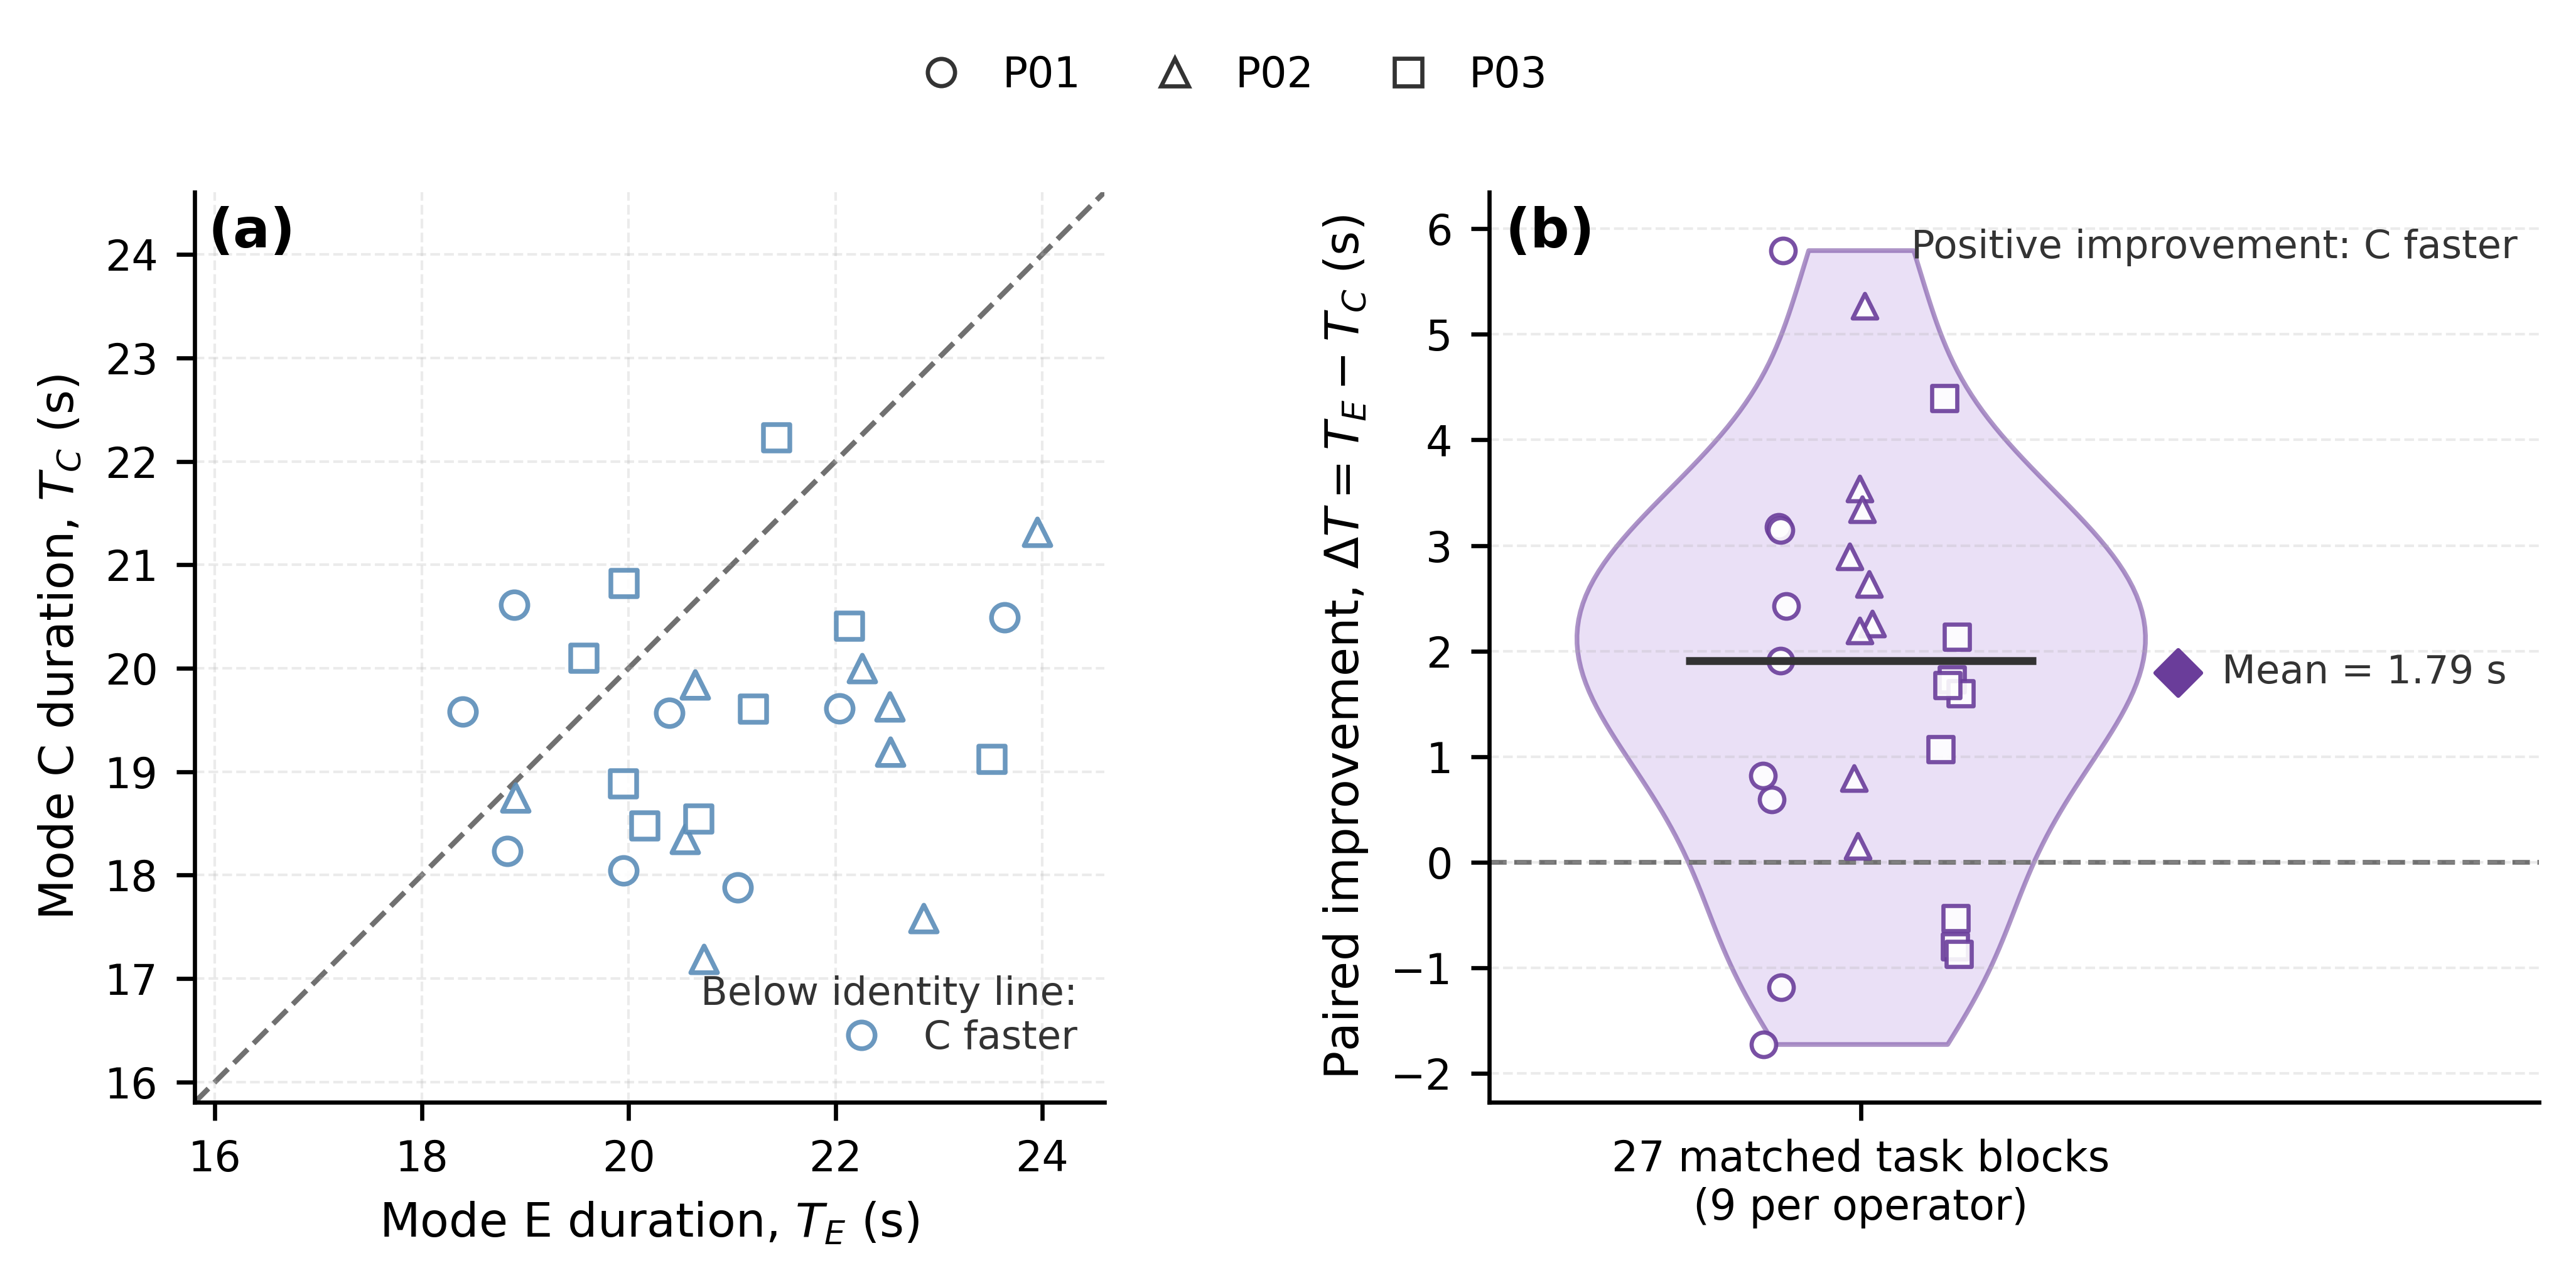

The script that saved this image:

from __future__ import annotations

import argparse
from pathlib import Path

import numpy as np
import pandas as pd
import matplotlib.pyplot as plt
from matplotlib.lines import Line2D

MODE_C = "#6A3D9A"
MODE_C_LIGHT = "#D9C7F0"
BASE_BLUE = "#5B8DB8"
BASE_BLUE_LIGHT = "#DCEAF5"
DARK = "#333333"
MID_GREY = "#707070"
LIGHT_GREY = "#D0D0D0"

OP_ORDER = ["P01", "P02", "P03"]
OP_MARKERS = {"P01": "o", "P02": "^", "P03": "s"}
OP_OFFSETS = {"P01": -0.08, "P02": 0.00, "P03": 0.08}

OBJECT_MAP = {
    "瓶子 (bottle)": "Bottle",
    "香蕉 (banana)": "Banana",
    "苹果 (apple)": "Apple",
    "鼠标 (mouse)": "Mouse",
    "纸杯 (paper cup)": "Paper cup",
    "剪刀 (scissors)": "Scissors",
}

def resolve_trial_file(user_path: str | None = None) -> Path:
    candidates = []
    if user_path:
        candidates.append(Path(user_path))
    candidates.extend([
        Path("../data/all_trials_135.csv"),
        Path("data/all_trials_135.csv"),
        Path("all_trials_135.csv"),
        Path(__file__).resolve().parent / "data" / "all_trials_135.csv",
    ])
    for path in candidates:
        if path.exists():
            return path.resolve()
    raise FileNotFoundError(
        "Could not locate all_trials_135.csv. "
        "Pass it explicitly with --trial-file PATH."
    )

def load_paired_data(trial_file: Path) -> pd.DataFrame:
    df = pd.read_csv(trial_file)
    required = {
        "operator", "group_num", "specific_object", "mode", "duration_s"
    }
    missing = required.difference(df.columns)
    if missing:
        raise ValueError(f"Missing required columns: {sorted(missing)}")

    pivot = (
        df.pivot_table(
            index=["operator", "group_num", "specific_object"],
            columns="mode",
            values="duration_s",
            aggfunc="mean",
        )
        .reset_index()
    )

    for mode in ("C", "E"):
        if mode not in pivot.columns:
            raise ValueError(f"Mode {mode!r} is missing after pivoting.")

    if len(pivot) != 27:
        raise ValueError(f"Expected 27 matched task units, found {len(pivot)}.")

    operator_counts = pivot["operator"].value_counts().reindex(OP_ORDER)
    if operator_counts.isna().any() or not np.all(operator_counts.to_numpy() == 9):
        raise ValueError(
            "Expected exactly 9 matched task units for each of P01, P02, and P03; "
            f"found {operator_counts.to_dict()}."
        )

    if pivot[["C", "E"]].isna().any().any():
        raise ValueError("Missing paired C or E duration values.")

    pivot["improvement_s"] = pivot["E"] - pivot["C"]
    pivot["relative_reduction_pct"] = (
        pivot["improvement_s"] / pivot["E"] * 100.0
    )
    pivot["object_en"] = pivot["specific_object"].map(OBJECT_MAP)

    if pivot["object_en"].isna().any():
        unknown = sorted(pivot.loc[pivot["object_en"].isna(), "specific_object"].unique())
        raise ValueError(f"Unmapped object labels: {unknown}")

    return pivot

def style_axes(ax, grid_axis: str = "both") -> None:
    ax.spines["top"].set_visible(False)
    ax.spines["right"].set_visible(False)
    ax.spines["left"].set_linewidth(0.8)
    ax.spines["bottom"].set_linewidth(0.8)
    ax.tick_params(axis="both", labelsize=8, width=0.8)
    if grid_axis:
        ax.grid(
            axis=grid_axis,
            linestyle="--",
            linewidth=0.5,
            alpha=0.25,
            zorder=0,
        )

def add_panel_tag(ax, tag: str) -> None:
    ax.text(
        0.015, 0.985, tag,
        transform=ax.transAxes,
        ha="left", va="top",
        fontsize=10.5, fontweight="bold",
    )

def operator_handles():
    return [
        Line2D(
            [0], [0],
            marker=OP_MARKERS[op],
            linestyle="none",
            markerfacecolor="white",
            markeredgecolor=DARK,
            markeredgewidth=0.8,
            markersize=5.2,
            label=op,
        )
        for op in OP_ORDER
    ]

def save_figure(fig, output_stem: Path) -> None:
    output_stem.parent.mkdir(parents=True, exist_ok=True)
    fig.savefig(output_stem.with_suffix(".png"), dpi=600, bbox_inches="tight")
    fig.savefig(output_stem.with_suffix(".pdf"), bbox_inches="tight")
    fig.savefig(output_stem.with_suffix(".svg"), bbox_inches="tight")


def draw_panel_a(ax, pivot: pd.DataFrame, panel_tag: str = "(a)") -> None:
    # Same operator symbols are used throughout Fig. 6.
    for op in OP_ORDER:
        sub = pivot.loc[pivot["operator"] == op]
        ax.scatter(
            sub["E"], sub["C"],
            marker=OP_MARKERS[op],
            s=26,
            facecolors="white",
            edgecolors=BASE_BLUE,
            linewidths=0.9,
            alpha=0.90,
            zorder=3,
        )

    low = min(pivot["E"].min(), pivot["C"].min()) - 0.65
    high = max(pivot["E"].max(), pivot["C"].max()) + 0.65
    ax.plot(
        [low, high], [low, high],
        linestyle="--",
        linewidth=1.0,
        color=MID_GREY,
        zorder=1,
    )
    ax.set_xlim(low, high)
    ax.set_ylim(low, high)
    ax.set_aspect("equal", adjustable="box")
    ax.set_xlabel(r"Mode E duration, $T_E$ (s)", fontsize=9)
    ax.set_ylabel(r"Mode C duration, $T_C$ (s)", fontsize=9)
    ax.text(
        0.97, 0.05,
        "Below identity line:\nC faster",
        transform=ax.transAxes,
        ha="right", va="bottom",
        fontsize=7.5,
        color=DARK,
    )
    style_axes(ax, grid_axis="both")
    add_panel_tag(ax, panel_tag)


def draw_panel_b(ax, pivot: pd.DataFrame, panel_tag: str = "(b)") -> None:
    values = pivot["improvement_s"].to_numpy()
    rng = np.random.default_rng(42)

    parts = ax.violinplot(
        [values],
        positions=[1.0],
        widths=0.52,
        showmeans=False,
        showmedians=False,
        showextrema=False,
    )
    for body in parts["bodies"]:
        body.set_facecolor(MODE_C_LIGHT)
        body.set_edgecolor(MODE_C)
        body.set_linewidth(0.9)
        body.set_alpha(0.55)

    # Show the nesting explicitly using operator-specific markers and offsets.
    for op in OP_ORDER:
        sub = pivot.loc[pivot["operator"] == op, "improvement_s"].to_numpy()
        x = 1.0 + OP_OFFSETS[op] + rng.uniform(-0.012, 0.012, size=len(sub))
        ax.scatter(
            x, sub,
            marker=OP_MARKERS[op],
            s=22,
            facecolors="white",
            edgecolors=MODE_C,
            linewidths=0.8,
            alpha=0.90,
            zorder=3,
        )

    mean_value = float(values.mean())
    median_value = float(np.median(values))

    ax.axhline(0, color=MID_GREY, linestyle="--", linewidth=0.9, zorder=1)
    ax.hlines(
        median_value, 0.84, 1.16,
        color=DARK, linewidth=1.5, zorder=4,
    )
    ax.scatter(
        [1.29], [mean_value],
        marker="D",
        s=38,
        facecolors=MODE_C,
        edgecolors=MODE_C,
        linewidths=0.8,
        zorder=5,
    )
    ax.text(
        1.33, mean_value,
        f"Mean = {mean_value:.2f} s",
        ha="left", va="center",
        fontsize=7.5,
        color=DARK,
    )
    ax.text(
        0.98, 0.96,
        "Positive improvement: C faster",
        transform=ax.transAxes,
        ha="right", va="top",
        fontsize=7.5,
        color=DARK,
    )

    margin = 0.55
    ax.set_ylim(values.min() - margin, values.max() + margin)
    ax.set_xlim(0.66, 1.62)
    ax.set_xticks([1.0])
    ax.set_xticklabels(["27 matched task blocks\n(9 per operator)"])
    ax.set_ylabel(r"Paired improvement, $\Delta T=T_E-T_C$ (s)", fontsize=9)
    style_axes(ax, grid_axis="y")
    add_panel_tag(ax, panel_tag)



def main() -> None:
    parser = argparse.ArgumentParser(
        description="Create the final two-panel Fig. 6 for the C–E core ablation."
    )
    parser.add_argument("--trial-file", default=None)
    parser.add_argument(
        "--output-stem",
        default="outputs/Fig6_AB_final",
        help="Output path without extension.",
    )
    args = parser.parse_args()

    trial_file = resolve_trial_file(args.trial_file)
    pivot = load_paired_data(trial_file)

    expected_mean = 1.794904
    if not np.isclose(pivot["improvement_s"].mean(), expected_mean, atol=5e-4):
        raise ValueError(
            f"Mean improvement mismatch: {pivot['improvement_s'].mean():.6f} vs {expected_mean:.6f}"
        )

    fig, axes = plt.subplots(1, 2, figsize=(7.2, 3.45), constrained_layout=False)
    draw_panel_a(axes[0], pivot, "(a)")
    draw_panel_b(axes[1], pivot, "(b)")

    fig.legend(
        handles=operator_handles(),
        labels=OP_ORDER,
        loc="upper center",
        ncol=3,
        frameon=False,
        fontsize=8,
        bbox_to_anchor=(0.5, 0.995),
        handletextpad=0.45,
        columnspacing=1.25,
    )
    fig.subplots_adjust(
        left=0.095,
        right=0.985,
        bottom=0.16,
        top=0.86,
        wspace=0.30,
    )

    output_stem = Path(args.output_stem)
    save_figure(fig, output_stem)
    plt.close(fig)

    print(f"Input: {trial_file}")
    print(f"Matched task blocks: {len(pivot)}")
    print(f"Mean improvement (E-C): {pivot['improvement_s'].mean():.4f} s")
    print(f"Saved: {output_stem}.png/.pdf/.svg")


if __name__ == "__main__":
    main()
